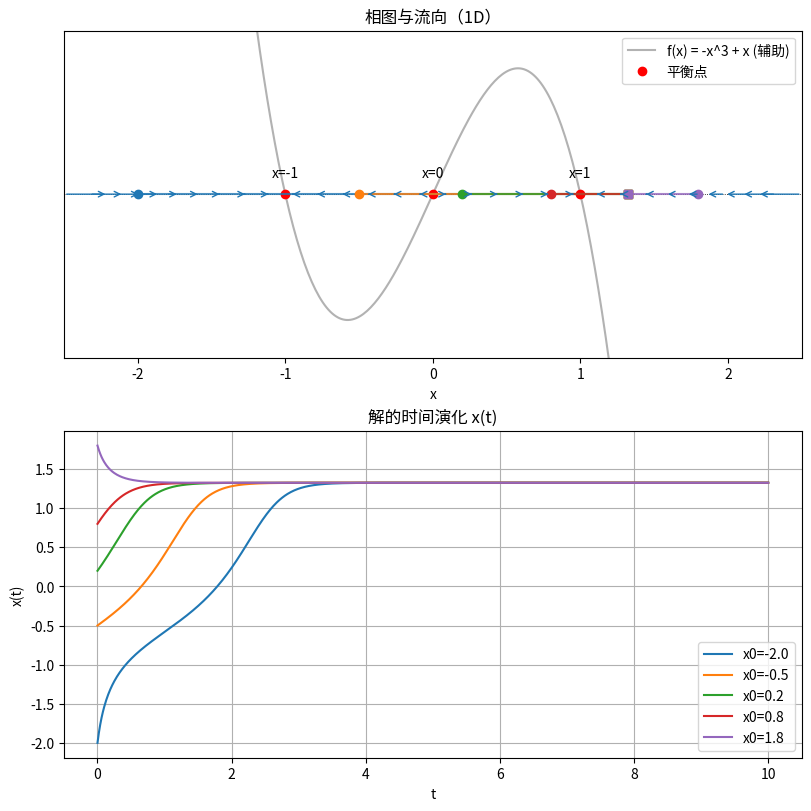

This chart was generated by the following Python code:
#!/usr/bin/env python3
"""
dx/dt = -x^3 + x 的相图与数值模拟示例

本脚本做以下工作：
1) 给出不动点（解析）并进行线性稳定性分析；
2) 在相空间（x轴为 x）上绘制向量场（一维相图上用箭头表示流向）；
3) 对若干初值用 solve_ivp 数值积分并在相图上绘出解轨迹（x 随时间变化的轨迹，投影到相图上就是曲线）；
4) 绘制对应的 x(t) 曲线（时间演化）；
5) 可选：保存图像（取消注释保存行）。
"""

import numpy as np
import matplotlib.pyplot as plt
from scipy.integrate import solve_ivp

# 定义右侧函数 f(x) = -x^3 + x
def f(t, x):
    # 这里写成接受 (t, x) 以兼容 solve_ivp 的调用约定
    return -x**3 + x + 1

# 不动点与线性化
fixed_points = np.array([-1.0, 0.0, 1.0])
# 导数 f'(x) = -3 x^2 + 1
def df_dx(x):
    return -3.0 * x**2 + 1.0

print("不动点（解析）:", fixed_points)
for xi in fixed_points:
    lam = df_dx(xi)
    stability = "不稳定 (源)" if lam > 0 else ("稳定 (汇)" if lam < 0 else "临界（需更高阶分析）")
    print(f"  x* = {xi: .3f}, f'(x*) = {lam: .3f}  => {stability}")

# 相图（1D）设置
x_min, x_max = -2.5, 2.5
x_vals = np.linspace(x_min, x_max, 400)
f_vals = -x_vals**3 + x_vals

# 绘制相图（向量场箭头）和不动点
fig, axes = plt.subplots(2, 1, figsize=(8, 8), constrained_layout=True)

ax_phase = axes[0]
# 在一维相空间中，用箭头表示流向：我们用 y=0 为基线，将箭头放在该线上
y_base = 0.0
ax_phase.plot(x_vals, np.zeros_like(x_vals), 'k:', linewidth=0.6)  # 基线
# 画箭头：箭头方向由 f(x) 决定，箭头长度与 f 的大小成比例（经过归一化）
# 采用若干点绘制箭头以免太密
arrow_x = np.linspace(x_min, x_max, 30)
arrow_u = -arrow_x**3 + arrow_x
# 归一化箭头长度用于绘图（避免箭头过长）
max_u = np.max(np.abs(arrow_u))
arrow_scale = 0.3 / max_u if max_u != 0 else 1.0
for xi, ui in zip(arrow_x, arrow_u):
    dx_plot = xi
    dy_plot = y_base
    dx_to = xi + ui * arrow_scale
    dy_to = y_base
    ax_phase.annotate('', xy=(dx_to, dy_to), xytext=(dx_plot, dy_plot),
                      arrowprops=dict(arrowstyle='->', color='C0'))

# 标出 f(x) 曲线以辅助理解（虽然相图在一维用箭头即可）
ax_phase.plot(x_vals, f_vals, color='C7', alpha=0.6, label='f(x) = -x^3 + x (辅助)')
# 标记不动点
ax_phase.plot(fixed_points, np.zeros_like(fixed_points), 'ro', label='平衡点')
for xi in fixed_points:
    ax_phase.text(xi, 0.05, f'x={xi:.0f}', ha='center')

ax_phase.set_xlim(x_min, x_max)
ax_phase.set_ylim(-0.5, 0.5)
ax_phase.set_yticks([])
ax_phase.set_xlabel('x')
ax_phase.set_title('相图与流向（1D）')
ax_phase.legend(loc='upper right')

# 数值积分：若干初值
t_span = (0.0, 10.0)
t_eval = np.linspace(t_span[0], t_span[1], 1000)

initial_conditions = [-2.0, -0.5, 0.2, 0.8, 1.8]  # 可修改或扩展
colors = ['C0', 'C1', 'C2', 'C3', 'C4']

ax_time = axes[1]
for x0, c in zip(initial_conditions, colors):
    sol = solve_ivp(f, t_span, [x0], t_eval=t_eval, rtol=1e-8, atol=1e-10)
    x_t = sol.y[0]
    t = sol.t
    # 在相图上画出初值到终点的轨迹（作为曲线）
    ax_phase.plot(x_t, np.zeros_like(x_t), color=c, alpha=0.8)
    # 时间演化图
    ax_time.plot(t, x_t, color=c, label=f'x0={x0}')
    # 标注起点和终点
    ax_phase.plot(x0, 0.0, marker='o', color=c)
    ax_phase.plot(x_t[-1], 0.0, marker='s', color=c)

ax_time.set_xlabel('t')
ax_time.set_ylabel('x(t)')
ax_time.set_title('解的时间演化 x(t)')
ax_time.legend()
ax_time.grid(True)

# 保存图像（如果需要）
# plt.savefig('dxdt_phase_time.png', dpi=300)

plt.show()

# 额外演示：对于任意初值，推断其极限点（t->∞）
def asymptotic_limit(x0, t_final=50.0):
    """对给定初值 x0 做数值积分到较大时间，返回近似的极限值 x(t_final)."""
    sol = solve_ivp(f, (0.0, t_final), [x0], t_eval=[t_final], rtol=1e-8, atol=1e-10)
    return float(sol.y[0, -1])

print("\n一些初值的数值极限（t->50）示例：")
test_inits = [-2.0, -0.2, 0.2, 0.6, 1.5]
for x0 in test_inits:
    x_inf = asymptotic_limit(x0, t_final=100.0)
    print(f"  x0 = {x0: .2f}  -> x(t=100) ≈ {x_inf: .6f}")